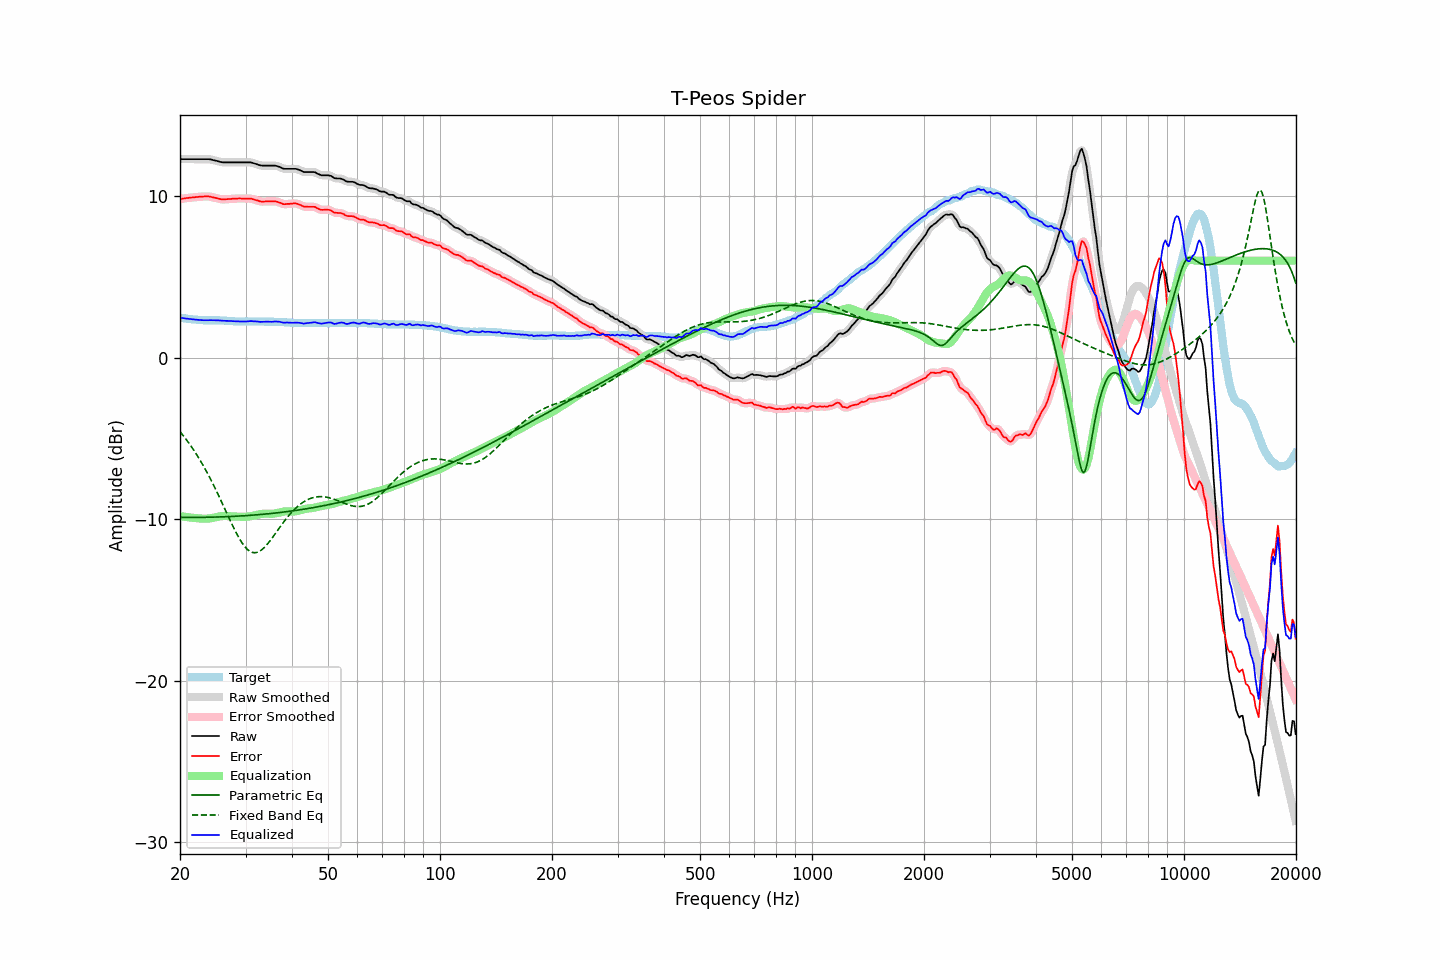

The file beside this chart, header and first rows:
frequency, raw, error, smoothed, error_smoothed, equalization, parametric_eq, fixed_band_eq, equalized_raw, equalized_smoothed, target
20.00, 12.29, 9.82, 12.29, 9.82, -9.82, -9.89, -4.59, 2.47, 2.47, 2.47
20.20, 12.29, 9.83, 12.29, 9.83, -9.83, -9.89, -4.71, 2.46, 2.46, 2.46
20.40, 12.29, 9.85, 12.29, 9.85, -9.85, -9.89, -4.83, 2.44, 2.44, 2.44
20.61, 12.29, 9.86, 12.29, 9.86, -9.86, -9.89, -4.96, 2.43, 2.43, 2.43
20.81, 12.29, 9.88, 12.29, 9.87, -9.87, -9.89, -5.09, 2.41, 2.41, 2.41
21.02, 12.29, 9.89, 12.29, 9.89, -9.89, -9.89, -5.22, 2.40, 2.40, 2.40
21.23, 12.29, 9.90, 12.29, 9.90, -9.90, -9.89, -5.36, 2.39, 2.39, 2.39
21.44, 12.29, 9.91, 12.29, 9.91, -9.91, -9.89, -5.50, 2.38, 2.38, 2.38
21.66, 12.29, 9.93, 12.29, 9.92, -9.92, -9.89, -5.65, 2.37, 2.37, 2.36
21.87, 12.29, 9.93, 12.29, 9.93, -9.93, -9.89, -5.80, 2.36, 2.36, 2.36
22.09, 12.29, 9.94, 12.29, 9.94, -9.94, -9.89, -5.95, 2.35, 2.35, 2.35
22.31, 12.29, 9.95, 12.29, 9.95, -9.95, -9.89, -6.11, 2.34, 2.34, 2.34
22.54, 12.29, 9.96, 12.29, 9.96, -9.96, -9.89, -6.27, 2.33, 2.33, 2.33
22.76, 12.29, 9.97, 12.29, 9.96, -9.97, -9.89, -6.44, 2.32, 2.32, 2.32
22.99, 12.29, 9.97, 12.29, 9.97, -9.97, -9.89, -6.61, 2.31, 2.31, 2.32
23.22, 12.29, 9.98, 12.29, 9.97, -9.98, -9.89, -6.78, 2.31, 2.31, 2.31
23.45, 12.29, 9.98, 12.29, 9.98, -9.98, -9.89, -6.96, 2.31, 2.31, 2.31
23.69, 12.29, 9.98, 12.29, 9.98, -9.97, -9.89, -7.14, 2.31, 2.32, 2.31
23.92, 12.29, 9.98, 12.28, 9.97, -9.96, -9.88, -7.33, 2.32, 2.32, 2.31
24.16, 12.27, 9.96, 12.27, 9.96, -9.95, -9.88, -7.52, 2.32, 2.32, 2.31
24.40, 12.25, 9.94, 12.25, 9.94, -9.93, -9.88, -7.72, 2.31, 2.31, 2.31
24.65, 12.22, 9.91, 12.22, 9.91, -9.91, -9.88, -7.92, 2.31, 2.31, 2.31
24.89, 12.20, 9.89, 12.20, 9.89, -9.89, -9.88, -8.12, 2.31, 2.31, 2.31
25.14, 12.18, 9.87, 12.17, 9.86, -9.86, -9.87, -8.33, 2.31, 2.31, 2.31
25.39, 12.15, 9.84, 12.15, 9.84, -9.84, -9.87, -8.54, 2.31, 2.30, 2.31
25.65, 12.12, 9.82, 12.12, 9.82, -9.82, -9.87, -8.75, 2.29, 2.30, 2.30
25.91, 12.10, 9.80, 12.10, 9.80, -9.81, -9.86, -8.96, 2.29, 2.29, 2.30
26.16, 12.09, 9.80, 12.09, 9.80, -9.80, -9.86, -9.18, 2.28, 2.28, 2.29
26.43, 12.09, 9.80, 12.09, 9.80, -9.80, -9.86, -9.39, 2.29, 2.28, 2.29
26.69, 12.09, 9.81, 12.09, 9.81, -9.80, -9.85, -9.61, 2.28, 2.28, 2.28
26.96, 12.09, 9.82, 12.09, 9.81, -9.81, -9.85, -9.83, 2.28, 2.28, 2.27
27.23, 12.09, 9.82, 12.09, 9.82, -9.82, -9.84, -10.04, 2.27, 2.27, 2.27
27.50, 12.09, 9.83, 12.09, 9.83, -9.83, -9.84, -10.25, 2.26, 2.26, 2.26
27.77, 12.09, 9.84, 12.09, 9.84, -9.84, -9.83, -10.46, 2.25, 2.25, 2.25
28.05, 12.09, 9.85, 12.09, 9.84, -9.84, -9.83, -10.66, 2.25, 2.25, 2.24
28.33, 12.09, 9.85, 12.09, 9.85, -9.85, -9.82, -10.86, 2.24, 2.24, 2.24
28.62, 12.09, 9.85, 12.09, 9.85, -9.85, -9.82, -11.04, 2.24, 2.24, 2.24
28.90, 12.09, 9.86, 12.09, 9.85, -9.85, -9.81, -11.22, 2.24, 2.24, 2.23
29.19, 12.09, 9.85, 12.09, 9.85, -9.85, -9.81, -11.38, 2.23, 2.23, 2.24
29.48, 12.09, 9.85, 12.09, 9.85, -9.85, -9.80, -11.53, 2.23, 2.23, 2.24
29.78, 12.09, 9.85, 12.09, 9.85, -9.85, -9.79, -11.67, 2.23, 2.23, 2.24
30.08, 12.09, 9.85, 12.09, 9.85, -9.85, -9.79, -11.78, 2.23, 2.23, 2.24
30.38, 12.09, 9.85, 12.09, 9.85, -9.85, -9.78, -11.88, 2.24, 2.24, 2.24
30.68, 12.09, 9.85, 12.09, 9.85, -9.84, -9.77, -11.96, 2.25, 2.25, 2.24
30.99, 12.09, 9.85, 12.08, 9.84, -9.83, -9.76, -12.02, 2.26, 2.25, 2.24
31.30, 12.06, 9.82, 12.06, 9.82, -9.81, -9.76, -12.06, 2.25, 2.25, 2.24
31.61, 12.03, 9.79, 12.03, 9.79, -9.78, -9.75, -12.08, 2.24, 2.25, 2.24
31.93, 12.00, 9.76, 12.00, 9.76, -9.76, -9.74, -12.08, 2.24, 2.24, 2.24
32.24, 11.97, 9.74, 11.96, 9.73, -9.73, -9.73, -12.06, 2.23, 2.23, 2.23
32.57, 11.93, 9.70, 11.93, 9.70, -9.71, -9.73, -12.02, 2.22, 2.22, 2.23
32.89, 11.90, 9.67, 11.90, 9.67, -9.69, -9.72, -11.96, 2.21, 2.21, 2.23
33.22, 11.89, 9.66, 11.89, 9.66, -9.67, -9.71, -11.89, 2.21, 2.21, 2.23
33.55, 11.89, 9.66, 11.89, 9.66, -9.66, -9.70, -11.80, 2.22, 2.22, 2.23
33.89, 11.89, 9.67, 11.89, 9.66, -9.66, -9.69, -11.70, 2.23, 2.23, 2.22
34.23, 11.89, 9.67, 11.89, 9.67, -9.66, -9.68, -11.59, 2.23, 2.23, 2.22
34.57, 11.89, 9.67, 11.89, 9.67, -9.67, -9.67, -11.47, 2.22, 2.22, 2.22
34.92, 11.89, 9.67, 11.89, 9.67, -9.67, -9.66, -11.35, 2.22, 2.22, 2.22
35.27, 11.89, 9.67, 11.89, 9.67, -9.67, -9.65, -11.21, 2.22, 2.22, 2.22
35.62, 11.89, 9.67, 11.89, 9.67, -9.67, -9.64, -11.08, 2.22, 2.22, 2.22
35.97, 11.89, 9.68, 11.88, 9.67, -9.65, -9.63, -10.94, 2.23, 2.23, 2.21
... 635 more rows
